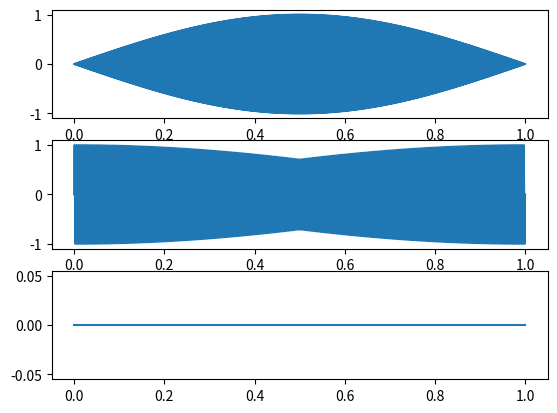

This figure's Python source:
import numpy as np
import matplotlib.pyplot as plt

fig,axs=plt.subplots(3)
f=1000
t=np.linspace(0,1,f)
signala=np.sin(2*np.pi*f/2*t)
signalb=np.sin(2*np.pi*f/4*t)
signalc=np.sin(2*np.pi*0*t)
axs[0].plot(t,signala)
axs[1].plot(t,signalb)
axs[2].plot(t,signalc)
plt.show()
